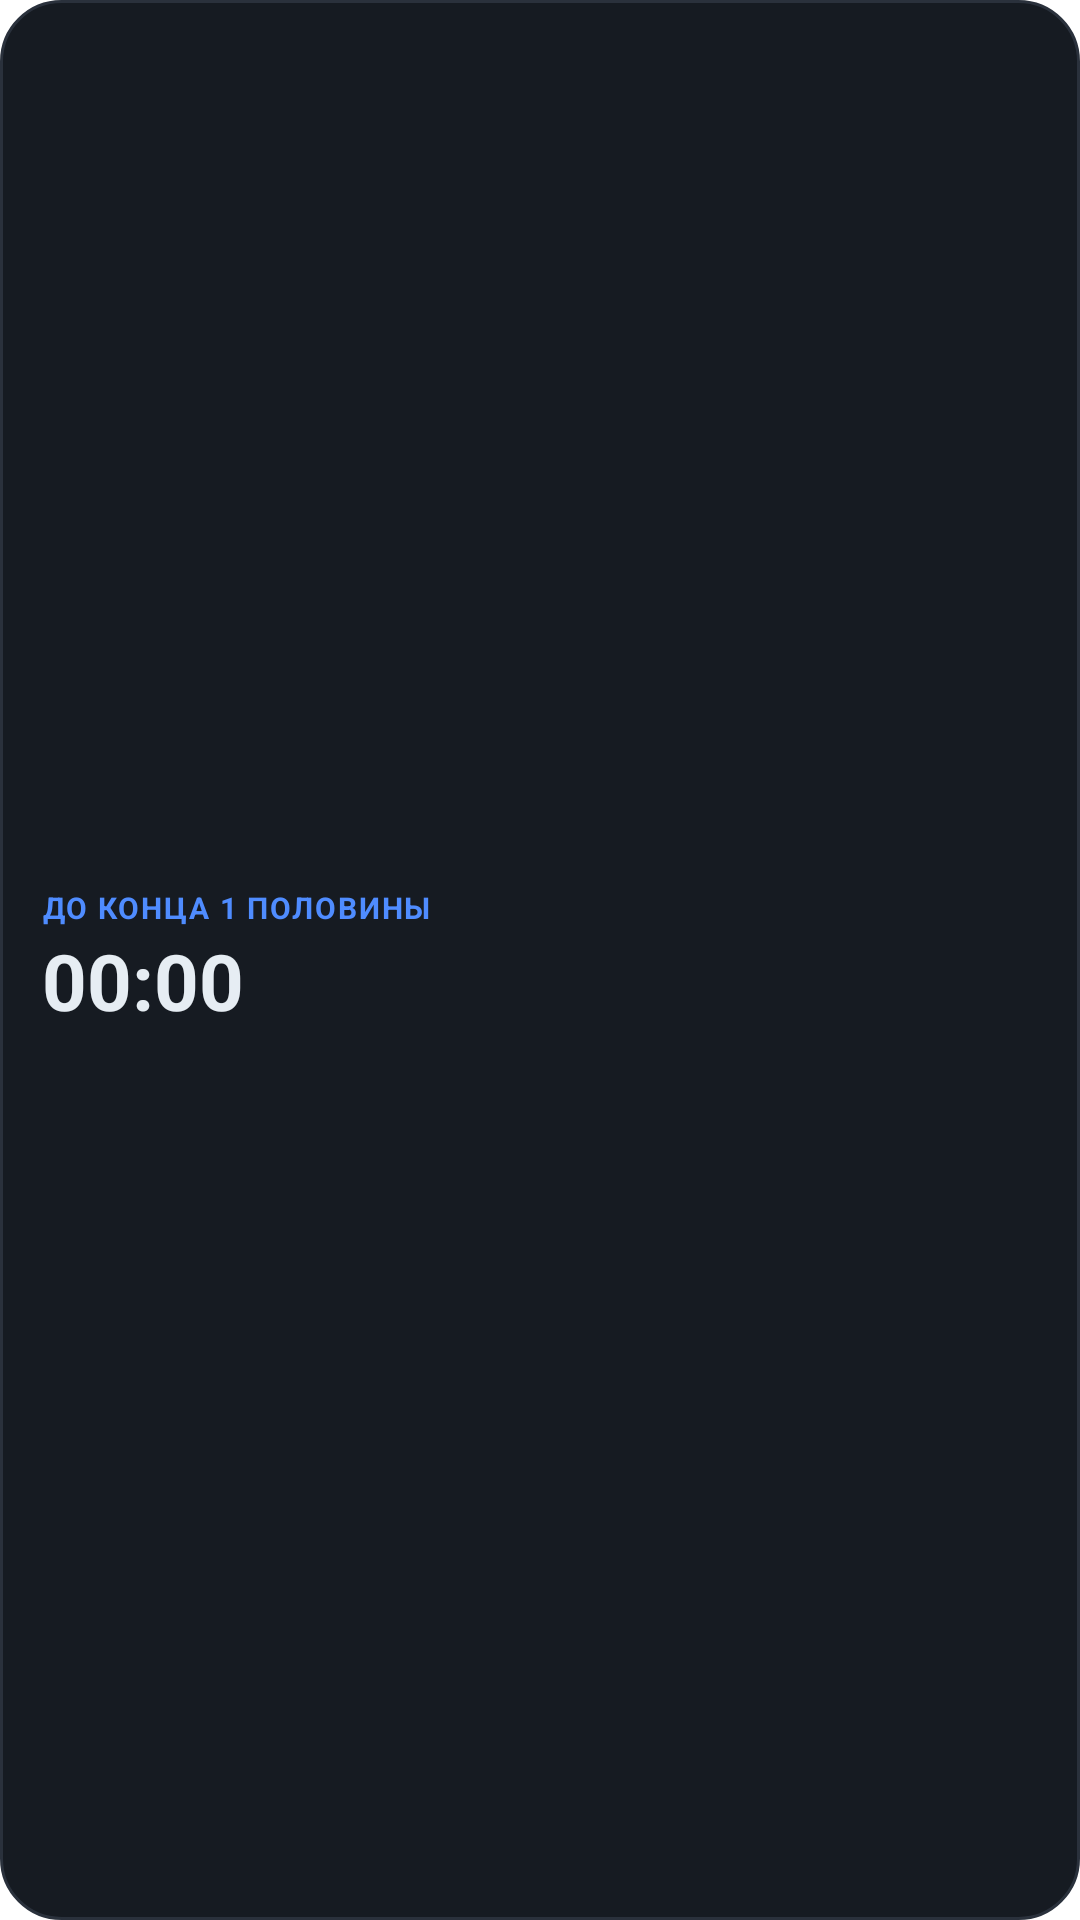

Layout XML and referenced resources for this Android screen:
<!-- AndroidManifest.xml: fallback theme Theme.MaterialComponents.DayNight.NoActionBar -->
<!-- res/layout/widget_countdown_small.xml -->
<?xml version="1.0" encoding="utf-8"?>
<LinearLayout xmlns:android="http://schemas.android.com/apk/res/android"
    xmlns:tools="http://schemas.android.com/tools"
    android:id="@+id/cd_root"
    android:layout_width="match_parent"
    android:layout_height="match_parent"
    android:orientation="vertical"
    android:gravity="center_vertical"
    android:background="@drawable/widget_bg"
    android:paddingLeft="14dp"
    android:paddingRight="14dp"
    android:paddingTop="6dp"
    android:paddingBottom="6dp">

    <TextView
        android:id="@+id/cd_label"
        android:layout_width="match_parent"
        android:layout_height="wrap_content"
        android:maxLines="1"
        android:ellipsize="end"
        android:textAllCaps="true"
        android:letterSpacing="0.06"
        android:textColor="#4F8CFF"
        android:textStyle="bold"
        android:textSize="10sp"
        android:text="До конца 1 половины" />

    <Chronometer
        android:id="@+id/cd_timer"
        android:layout_width="match_parent"
        android:layout_height="wrap_content"
        android:maxLines="1"
        android:textColor="#E6EDF3"
        android:textStyle="bold"
        android:textSize="26sp" />

    <TextView
        android:id="@+id/cd_static"
        android:layout_width="match_parent"
        android:layout_height="wrap_content"
        android:visibility="gone"
        android:maxLines="1"
        android:ellipsize="end"
        android:textColor="#E6EDF3"
        android:textStyle="bold"
        android:textSize="18sp"
        android:autoSizeTextType="uniform"
        android:autoSizeMinTextSize="11sp"
        android:autoSizeMaxTextSize="18sp"
        tools:targetApi="o"
        android:text="Завтра в 08:00" />

    
    <TextView
        android:id="@+id/cd_title"
        android:layout_width="0dp"
        android:layout_height="0dp"
        android:visibility="gone" />

    <TextView
        android:id="@+id/cd_sub"
        android:layout_width="0dp"
        android:layout_height="0dp"
        android:visibility="gone" />
</LinearLayout>
<!-- resources referenced by this layout -->
<resources>
  <!-- drawable widget_bg (drawable) -->
  <?xml version="1.0" encoding="utf-8"?>
  <shape xmlns:android="http://schemas.android.com/apk/res/android"
      android:shape="rectangle">
      <solid android:color="#161B22" />
      <corners android:radius="20dp" />
      <stroke android:width="1dp" android:color="#2A313C" />
  </shape>
</resources>
